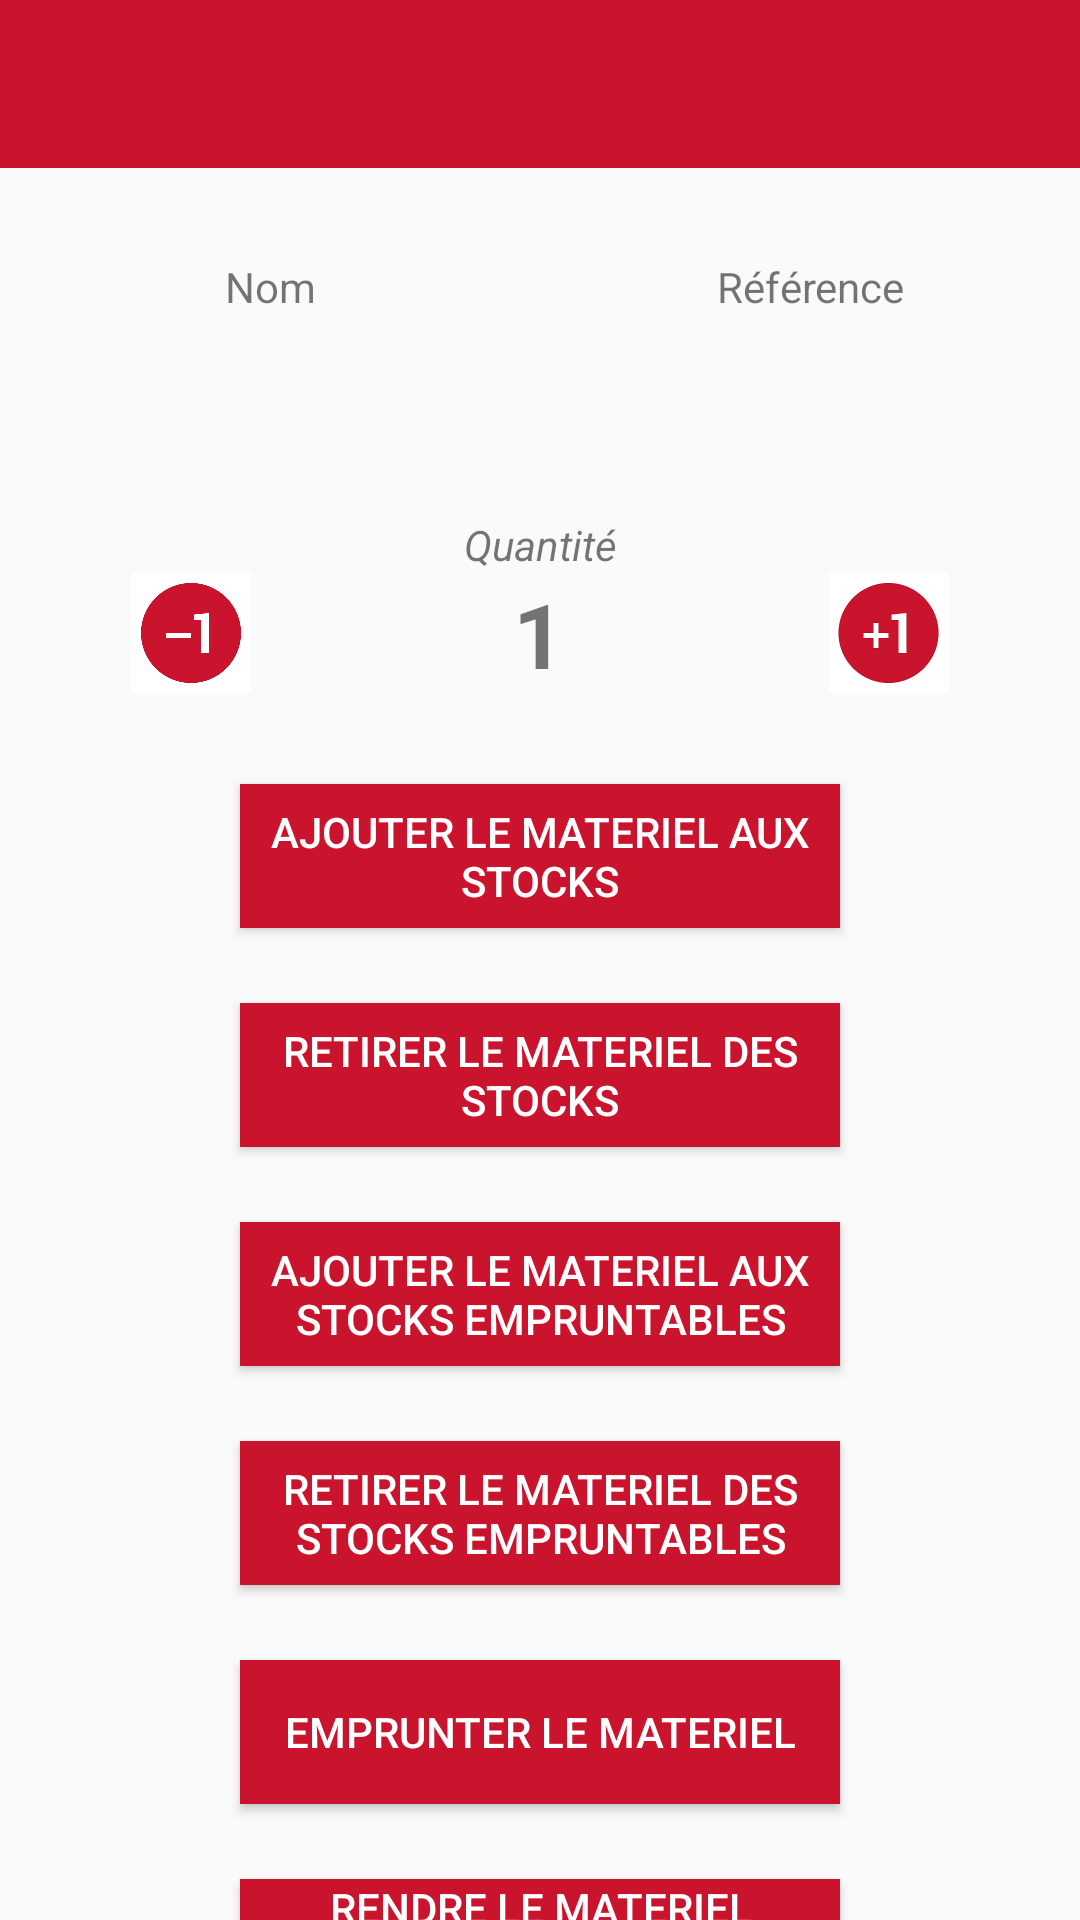

Write the Android layout XML for this screen, with the resource values it uses.
<!-- AndroidManifest.xml: application theme AppTheme2 -->
<!-- res/layout/activity_menu.xml -->
<?xml version="1.0" encoding="utf-8"?>
<LinearLayout xmlns:app="http://schemas.android.com/apk/res-auto"
    android:layout_width="match_parent"
    android:layout_height="match_parent"
    xmlns:tools="http://schemas.android.com/tools"
    android:orientation="vertical"
    xmlns:android="http://schemas.android.com/apk/res/android">

    <android.support.v7.widget.Toolbar
        android:id="@+id/toolbar_menu"
        android:minHeight="?attr/actionBarSize"
        android:background="#ca142d"
        android:layout_width="match_parent"
        android:layout_height="wrap_content">
    </android.support.v7.widget.Toolbar>


    <Space
        android:layout_width="match_parent"
        android:layout_height="30dp" />

    <TableLayout
        android:layout_width="match_parent"
        android:layout_height="wrap_content">

        <TableRow
            android:layout_width="match_parent"
            android:layout_height="match_parent"
            android:orientation="horizontal">

            <TableRow
                android:layout_weight="1"
                android:layout_width="0dp"
                android:layout_height="match_parent"
                android:orientation="vertical">

                <TextView
                    android:layout_width="match_parent"
                    android:layout_height="match_parent"
                    android:text="Nom"
                    android:textAlignment="center" />
            </TableRow>

            <TableRow
                android:layout_weight="1"
                android:layout_width="0dp"
                android:layout_height="match_parent"
                android:orientation="vertical">

                <TextView
                    android:layout_width="match_parent"
                    android:layout_height="match_parent"
                    android:text="Référence"
                    android:textAlignment="center" />
            </TableRow>

        </TableRow>

        <TableRow
            android:layout_width="match_parent"
            android:layout_height="match_parent"
            android:orientation="horizontal">

            <TableRow
                android:layout_weight="1"
                android:layout_width="0dp"
                android:layout_height="match_parent"
                android:orientation="vertical">

                <TextView
                    android:id="@+id/nom_materiel"
                    android:layout_width="match_parent"
                    android:layout_height="match_parent"
                    android:textAlignment="center" />/>
            </TableRow>

            <TableRow
                android:layout_weight="1"
                android:layout_width="0dp"
                android:layout_height="match_parent"
                android:orientation="vertical">

                <TextView
                    android:id="@+id/ref_materiel"
                    android:layout_width="match_parent"
                    android:layout_height="match_parent"
                    android:textAlignment="center" />/>

            </TableRow>

        </TableRow>

    </TableLayout>

    <Space
        android:layout_width="match_parent"
        android:layout_height="48dp" />

    <TextView
        android:layout_width="match_parent"
        android:layout_height="wrap_content"
        android:gravity="center"
        android:text="Quantité"
        android:textAlignment="center"
        android:textStyle="italic" />

    <LinearLayout
        android:layout_width="match_parent"
        android:layout_height="wrap_content"
        android:gravity="center"
        android:orientation="horizontal">

        <ImageView
            android:id="@+id/retirer1"
            android:layout_width="40dp"
            android:layout_height="40dp"
            android:layout_weight="1"
            android:src="@drawable/retirer1" />

        <TextView
            android:id="@+id/text_quantity"
            android:layout_width="wrap_content"
            android:layout_height="wrap_content"
            android:layout_weight="1"
            android:text="1"
            android:textAlignment="center"
            android:textSize="30sp"
            android:textStyle="bold" />

        <ImageView
            android:id="@+id/ajouter1"
            android:layout_width="40dp"
            android:layout_height="40dp"
            android:layout_weight="1"
            android:src="@drawable/ajouter1" />

    </LinearLayout>

    <Space
        android:layout_width="match_parent"
        android:layout_height="5dp" />

    <Space
        android:layout_width="match_parent"
        android:layout_height="25dp" />

    <Button
        android:id="@+id/bt_ajout_materiel_stock"
        android:layout_width="200dp"
        android:layout_height="wrap_content"
        android:layout_gravity="center"
        android:background="#ca142d"
        android:text="Ajouter le materiel aux stocks"
        android:textColor="@android:color/white" />

    <Space
        android:id="@+id/spaceAjout"
        android:layout_width="match_parent"
        android:layout_height="25dp" />

    <Button
        android:id="@+id/bt_retrait_materiel_stock"
        android:layout_width="200dp"
        android:layout_height="wrap_content"
        android:layout_gravity="center"
        android:background="#ca142d"
        android:text="Retirer le materiel des stocks"
        android:textColor="@android:color/white" />

    <Space
        android:id="@+id/spaceRetrait"
        android:layout_width="match_parent"
        android:layout_height="25dp" />

    <Button
        android:id="@+id/bt_ajout_materiel_empruntable"
        android:layout_width="200dp"
        android:layout_height="wrap_content"
        android:layout_gravity="center"
        android:background="#ca142d"
        android:text="Ajouter le materiel aux stocks empruntables"
        android:textColor="@android:color/white" />

    <Space
        android:layout_width="match_parent"
        android:layout_height="25dp" />

    <Button
        android:id="@+id/bt_retrait_materiel_empruntable"
        android:layout_width="200dp"
        android:layout_height="wrap_content"
        android:layout_gravity="center"
        android:background="#ca142d"
        android:text="Retirer le materiel des stocks empruntables"
        android:textColor="@android:color/white" />

    <Space
        android:layout_width="match_parent"
        android:layout_height="25dp" />

    <Button
        android:id="@+id/bt_emprunt_materiel"
        android:layout_width="200dp"
        android:layout_height="wrap_content"
        android:layout_gravity="center"
        android:background="#ca142d"
        android:text="Emprunter le materiel"
        android:textColor="@android:color/white" />

    <Space
        android:layout_width="match_parent"
        android:layout_height="25dp" />

    <Button
        android:id="@+id/bt_rendu_materiel"
        android:layout_width="200dp"
        android:layout_height="wrap_content"
        android:layout_gravity="center"
        android:background="#ca142d"
        android:text="Rendre le materiel"
        android:textColor="@android:color/white" />


</LinearLayout>
<!-- resources referenced by this layout -->
<resources>
  <!-- drawable ajouter1: png bitmap (drawable, 7804 bytes) -->
  <!-- drawable retirer1: png bitmap (drawable, 15610 bytes) -->
  <style name="AppTheme2" parent="AppTheme">
          
          
          <item name="windowNoTitle">true</item>
          <item name="windowActionBar">false</item>
      </style>
  <style name="AppTheme" parent="Theme.AppCompat.Light.DarkActionBar">
          <item name="colorPrimary">@color/colorPrimary</item>
          <item name="colorPrimaryDark">@color/colorPrimaryDark</item>
          <item name="colorAccent">@color/colorAccent</item>
      </style>
  <color name="colorPrimary">#ca142d</color>
  <color name="colorPrimaryDark">#acadaf</color>
  <color name="colorAccent">#000000</color>
</resources>
